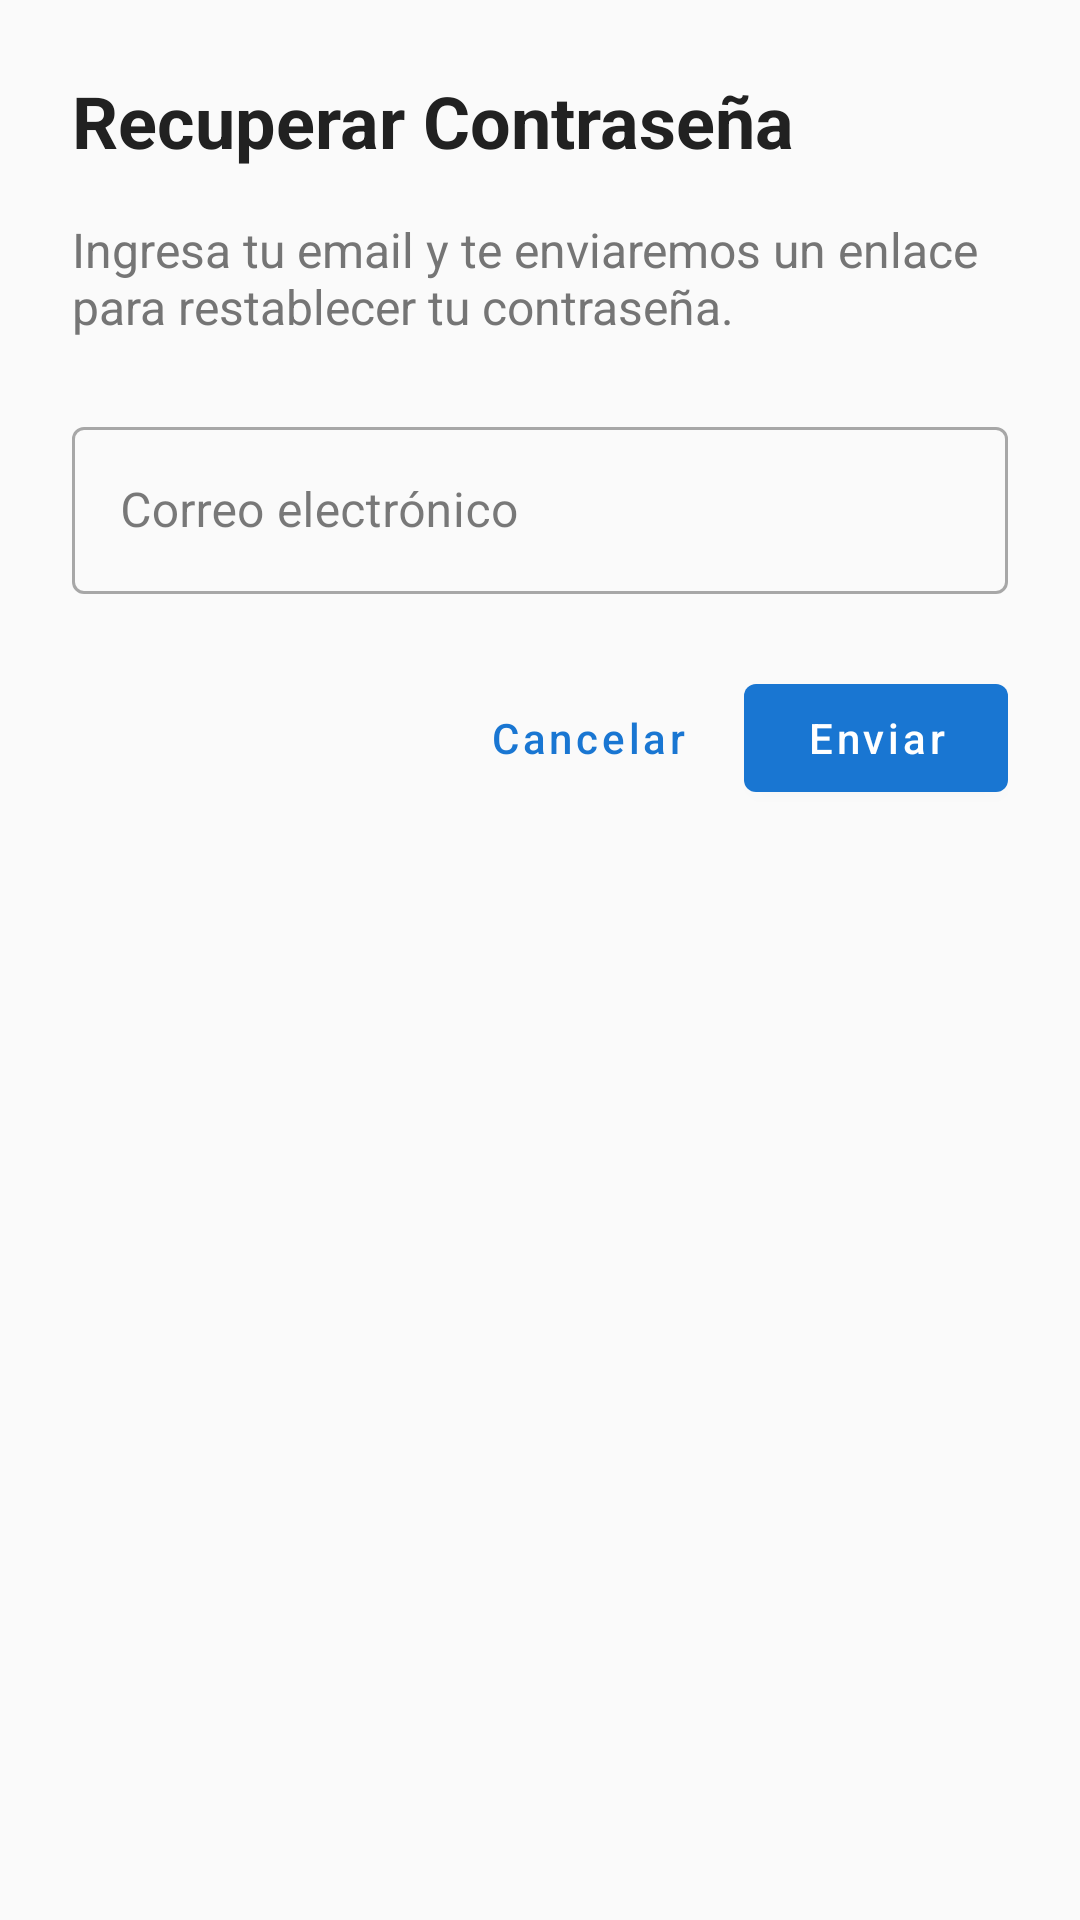

The Android layout XML behind this screen, and the referenced resources:
<!-- AndroidManifest.xml: application theme Theme.Visas_ia -->
<!-- res/layout/fragment_forgot_password_dialog.xml -->
<?xml version="1.0" encoding="utf-8"?>
<LinearLayout xmlns:android="http://schemas.android.com/apk/res/android"
    xmlns:app="http://schemas.android.com/apk/res-auto"
    android:layout_width="match_parent"
    android:layout_height="wrap_content"
    android:orientation="vertical"
    android:padding="24dp">

    <TextView
        android:layout_width="wrap_content"
        android:layout_height="wrap_content"
        android:text="Recuperar Contraseña"
        android:textSize="24sp"
        android:textStyle="bold"
        android:textColor="@color/text_primary"
        android:layout_marginBottom="16dp" />

    <TextView
        android:layout_width="wrap_content"
        android:layout_height="wrap_content"
        android:text="Ingresa tu email y te enviaremos un enlace para restablecer tu contraseña."
        android:textSize="16sp"
        android:textColor="@color/text_secondary"
        android:layout_marginBottom="24dp" />

    
    <com.google.android.material.textfield.TextInputLayout
        android:layout_width="match_parent"
        android:layout_height="wrap_content"
        android:layout_marginBottom="24dp"
        android:hint="Correo electrónico"
        app:startIconDrawable="@drawable/ic_email"
        app:startIconTint="@color/primary"
        style="@style/Widget.MaterialComponents.TextInputLayout.OutlinedBox">

        <com.google.android.material.textfield.TextInputEditText
            android:id="@+id/etEmail"
            android:layout_width="match_parent"
            android:layout_height="wrap_content"
            android:inputType="textEmailAddress"
            android:maxLines="1" />

    </com.google.android.material.textfield.TextInputLayout>

    
    <LinearLayout
        android:layout_width="match_parent"
        android:layout_height="wrap_content"
        android:orientation="horizontal"
        android:gravity="end">

        <com.google.android.material.button.MaterialButton
            android:id="@+id/btnCancel"
            android:layout_width="wrap_content"
            android:layout_height="wrap_content"
            android:layout_marginEnd="8dp"
            android:text="Cancelar"
            android:textAllCaps="false"
            style="@style/Widget.MaterialComponents.Button.TextButton" />

        <com.google.android.material.button.MaterialButton
            android:id="@+id/btnSendReset"
            android:layout_width="wrap_content"
            android:layout_height="wrap_content"
            android:text="Enviar"
            android:textAllCaps="false" />

    </LinearLayout>

</LinearLayout>
<!-- resources referenced by this layout -->
<resources>
  <color name="primary">#1976D2</color>
  <color name="text_primary">#212121</color>
  <color name="text_secondary">#757575</color>
  <style name="Theme.Visas_ia" parent="Theme.MaterialComponents.DayNight.NoActionBar">
          
          <item name="colorPrimary">@color/primary</item>
          <item name="colorPrimaryVariant">@color/primary_dark</item>
          <item name="colorOnPrimary">@color/white</item>
          
          <item name="colorSecondary">@color/accent</item>
          <item name="colorSecondaryVariant">@color/accent</item>
          <item name="colorOnSecondary">@color/white</item>
          
          <item name="android:statusBarColor">?attr/colorPrimaryVariant</item>
          
          <item name="colorSurface">@color/surface</item>
          <item name="colorOnSurface">@color/text_primary</item>
          
          <item name="android:colorBackground">@color/background_primary</item>
          <item name="colorOnBackground">@color/text_primary</item>
          
          <item name="colorError">@color/error</item>
          <item name="colorOnError">@color/white</item>
          
          <item name="textAppearanceHeadline1">@style/TextAppearance.MaterialComponents.Headline1</item>
          <item name="textAppearanceHeadline2">@style/TextAppearance.MaterialComponents.Headline2</item>
          <item name="textAppearanceHeadline3">@style/TextAppearance.MaterialComponents.Headline3</item>
          <item name="textAppearanceHeadline4">@style/TextAppearance.MaterialComponents.Headline4</item>
          <item name="textAppearanceHeadline5">@style/TextAppearance.MaterialComponents.Headline5</item>
          <item name="textAppearanceHeadline6">@style/TextAppearance.MaterialComponents.Headline6</item>
          <item name="textAppearanceSubtitle1">@style/TextAppearance.MaterialComponents.Subtitle1</item>
          <item name="textAppearanceSubtitle2">@style/TextAppearance.MaterialComponents.Subtitle2</item>
          <item name="textAppearanceBody1">@style/TextAppearance.MaterialComponents.Body1</item>
          <item name="textAppearanceBody2">@style/TextAppearance.MaterialComponents.Body2</item>
          <item name="textAppearanceButton">@style/TextAppearance.MaterialComponents.Button</item>
          <item name="textAppearanceCaption">@style/TextAppearance.MaterialComponents.Caption</item>
          <item name="textAppearanceOverline">@style/TextAppearance.MaterialComponents.Overline</item>
      </style>
  <color name="primary_dark">#1565C0</color>
  <color name="white">#FFFFFFFF</color>
  <color name="accent">#FF4081</color>
  <color name="surface">#FFFFFF</color>
  <color name="background_primary">#FAFAFA</color>
  <color name="error">#F44336</color>
</resources>
